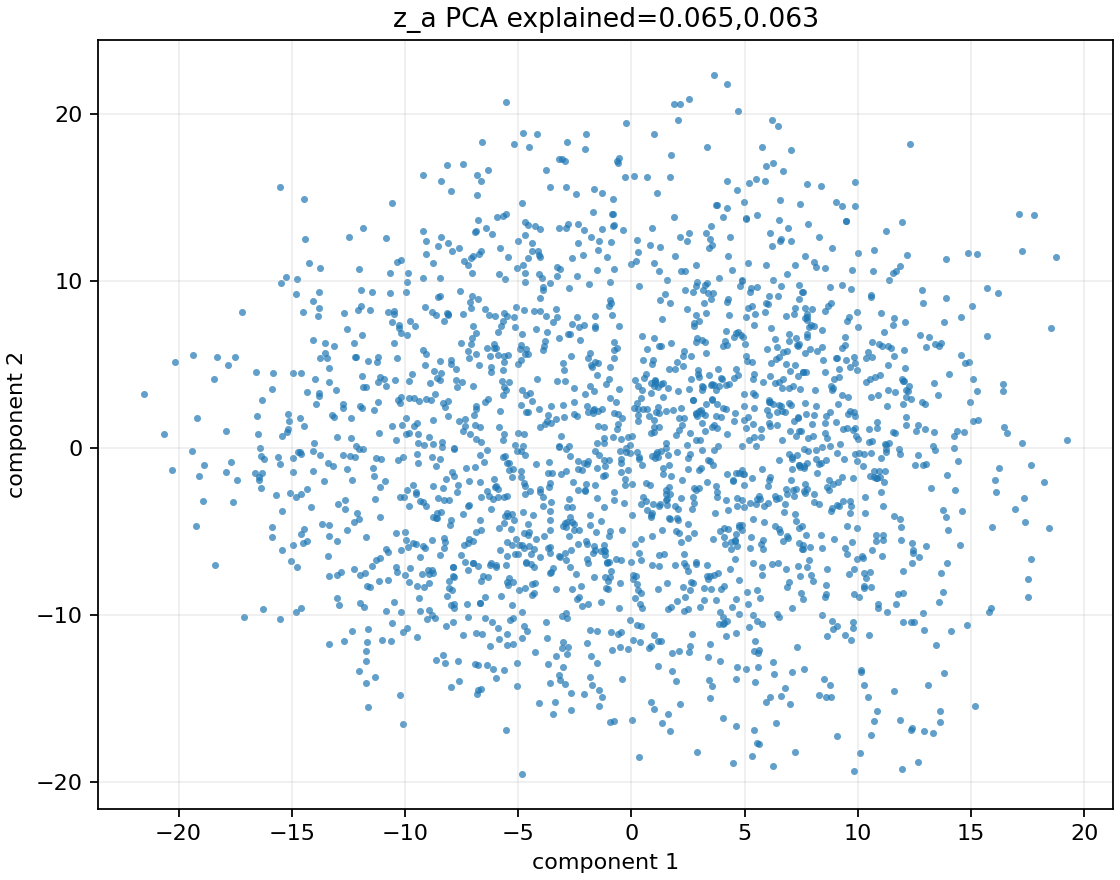

The data file committed next to this chart (first rows):
sample_index, x, y, action_norm
0, 13.74, -3.721, 6.19
1, 7.287, -2.457, 7.294
2, 7.644, 5.71, 7.094
3, -5.998, -2.295, 6.866
4, 9.069, -0.2928, 6.622
5, 5.369, -9.99, 6.856
6, -14.8, 9.229, 7.184
7, 2.156, 20.62, 6.694
8, 14.4, 1.019, 8.289
9, 3.327, 18.02, 7.811
10, -6.452, -10.18, 6.815
11, 5.111, -8.649, 5.928
12, 8.404, -6.014, 7.305
13, -3.692, 1.956, 7.583
14, -5.336, -4.853, 6.655
15, -1.208, -0.7403, 6.442
16, 9.697, 9.53, 8.056
17, 10.27, -0.3727, 7.918
18, 1.161, 3.647, 7.795
19, 5.984, 2.272, 6.757
20, -3.32, -12.5, 8.136
21, -0.3587, 13.05, 6.423
22, 9.562, 2.024, 6.758
23, -4.879, -1.745, 6.622
24, 3.121, 2.101, 6.676
25, 12.41, -5.724, 7.46
26, -8.317, 2.666, 7.374
27, -9.148, -8.331, 5.945
28, -9.475, -8.269, 7.069
29, 6.397, 5.301, 8.475
30, -0.3969, -13.88, 6.805
31, 6.218, 12.09, 5.911
32, 1.04, 3.864, 6.719
33, -18.86, -1.025, 7.157
34, -9.822, 0.8619, 5.97
35, 15.32, 1.699, 5.875
36, 10.91, -9.368, 6.475
37, 7.385, 9.741, 6.472
38, -0.8516, 7.985, 7.757
39, 0.2635, -0.2749, 8.606
40, 6.505, -10.11, 6.314
41, -7.122, 0.8297, 5.988
42, -10.43, 4.05, 8.129
43, 4.277, -3.718, 7.06
44, -9.908, 6.786, 6.138
45, -2.104, 7.347, 8.075
46, 11.16, -2.029, 5.807
47, -5.079, -5.462, 7.663
48, -2.761, -5.308, 6.745
49, -5.544, -16.91, 7.591
50, -11.79, -7.488, 7.488
51, -3.165, -6.525, 7.91
52, 0.697, 16.23, 8.018
53, 1.604, 3.606, 8.412
54, -13.06, 3.484, 8.411
55, 6.532, 5.452, 7.746
56, -15.88, -5.368, 7.643
57, 4.743, -4.733, 8.28
58, 0.4477, -9.621, 7.677
59, 0.6965, 5.918, 6.43
... 1,940 more rows
